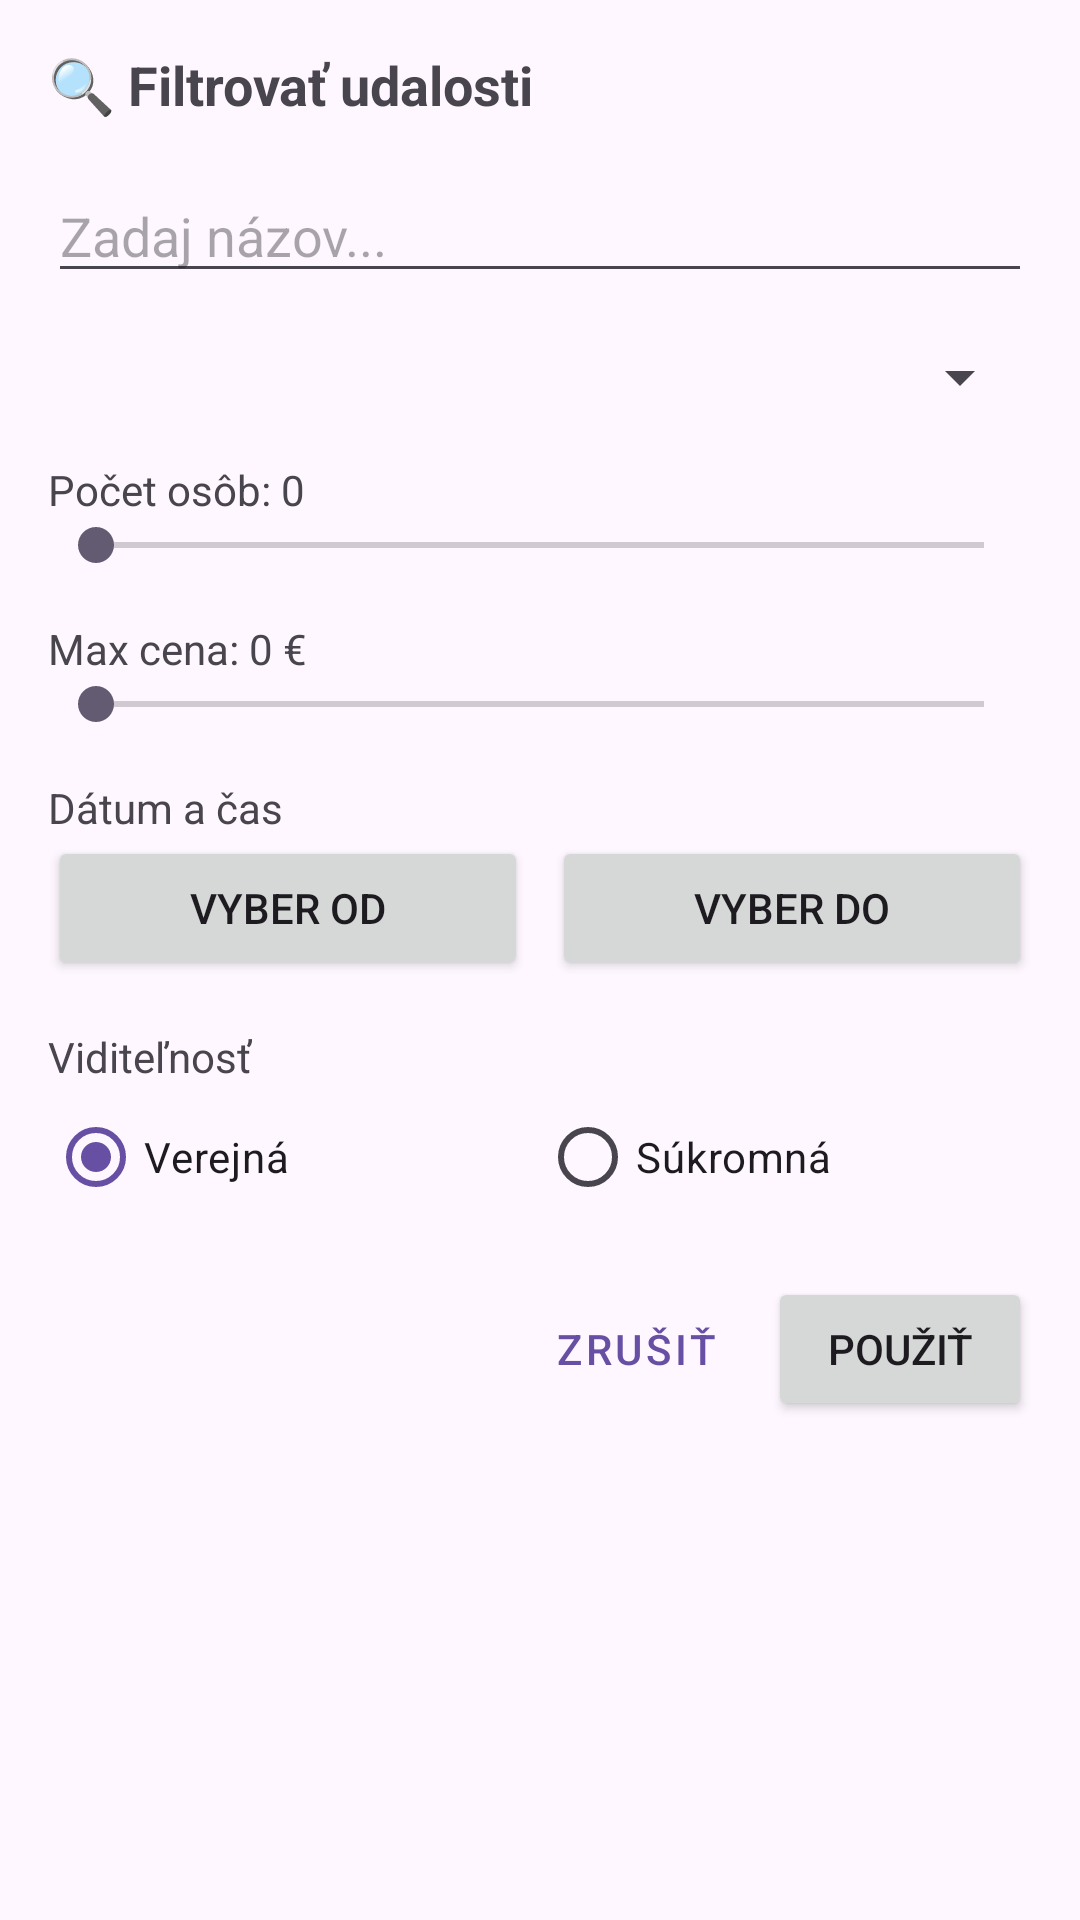

Produce the Android XML layout that renders to this screen, including the resource entries it uses.
<!-- AndroidManifest.xml: application theme Theme.Diplomovka_kotlin -->
<!-- res/layout/bottom_sheet_filter.xml -->
<?xml version="1.0" encoding="utf-8"?>
<ScrollView xmlns:android="http://schemas.android.com/apk/res/android"
    android:layout_width="match_parent"
    android:layout_height="wrap_content"
    android:padding="16dp">

    <LinearLayout
        android:layout_width="match_parent"
        android:layout_height="wrap_content"
        android:orientation="vertical">

        <TextView android:layout_width="wrap_content" android:layout_height="wrap_content"
            android:text="🔍 Filtrovať udalosti" android:textSize="18sp" android:textStyle="bold"
            android:layout_marginBottom="16dp"/>

        <EditText android:id="@+id/etFilterName" android:layout_width="match_parent"
            android:layout_height="wrap_content" android:hint="Zadaj názov..."
            android:layout_marginBottom="16dp"/>

        <Spinner android:id="@+id/spinnerCategory" android:layout_width="match_parent"
            android:layout_height="wrap_content" android:layout_marginBottom="16dp"/>

        <TextView android:id="@+id/tvParticipants" android:layout_width="wrap_content"
            android:layout_height="wrap_content" android:text="Počet osôb: 0"/>
        <SeekBar android:id="@+id/seekBarParticipants" android:layout_width="match_parent"
            android:layout_height="wrap_content" android:max="100" android:layout_marginBottom="16dp"/>

        <TextView android:id="@+id/tvPrice" android:layout_width="wrap_content"
            android:layout_height="wrap_content" android:text="Max cena: 0 €"/>
        <SeekBar android:id="@+id/seekBarPrice" android:layout_width="match_parent"
            android:layout_height="wrap_content" android:max="200" android:layout_marginBottom="16dp"/>

        <TextView android:layout_width="wrap_content" android:layout_height="wrap_content"
            android:text="Dátum a čas"/>
        <LinearLayout android:layout_width="match_parent" android:layout_height="wrap_content"
            android:orientation="horizontal" android:layout_marginBottom="16dp">
            <Button android:id="@+id/btnDateFrom" android:layout_width="0dp"
                android:layout_height="wrap_content" android:layout_weight="1"
                android:text="Vyber OD" android:layout_marginEnd="8dp"/>
            <Button android:id="@+id/btnDateTo" android:layout_width="0dp"
                android:layout_height="wrap_content" android:layout_weight="1"
                android:text="Vyber DO"/>
        </LinearLayout>

        <TextView android:layout_width="wrap_content" android:layout_height="wrap_content"
            android:text="Viditeľnosť"/>
        <RadioGroup android:id="@+id/rgVisibility" android:layout_width="match_parent"
            android:layout_height="wrap_content" android:orientation="horizontal"
            android:layout_marginBottom="16dp">
            <RadioButton android:id="@+id/rbPublic" android:layout_width="0dp"
                android:layout_height="wrap_content" android:layout_weight="1"
                android:text="Verejná" android:checked="true"/>
            <RadioButton android:id="@+id/rbPrivate" android:layout_width="0dp"
                android:layout_height="wrap_content" android:layout_weight="1"
                android:text="Súkromná"/>
        </RadioGroup>

        <LinearLayout android:layout_width="match_parent" android:layout_height="wrap_content"
            android:orientation="horizontal" android:gravity="end">
            <Button android:id="@+id/btnCancel" style="@style/Widget.MaterialComponents.Button.TextButton"
                android:layout_width="wrap_content" android:layout_height="wrap_content"
                android:text="Zrušiť"/>
            <Button android:id="@+id/btnApply" android:layout_width="wrap_content"
                android:layout_height="wrap_content" android:text="Použiť"/>
        </LinearLayout>

    </LinearLayout>
</ScrollView>
<!-- resources referenced by this layout -->
<resources>
  <style name="Theme.Diplomovka_kotlin" parent="Base.Theme.Diplomovka_kotlin" />
  <style name="Base.Theme.Diplomovka_kotlin" parent="Theme.Material3.DayNight.NoActionBar">
          
          
      </style>
</resources>
